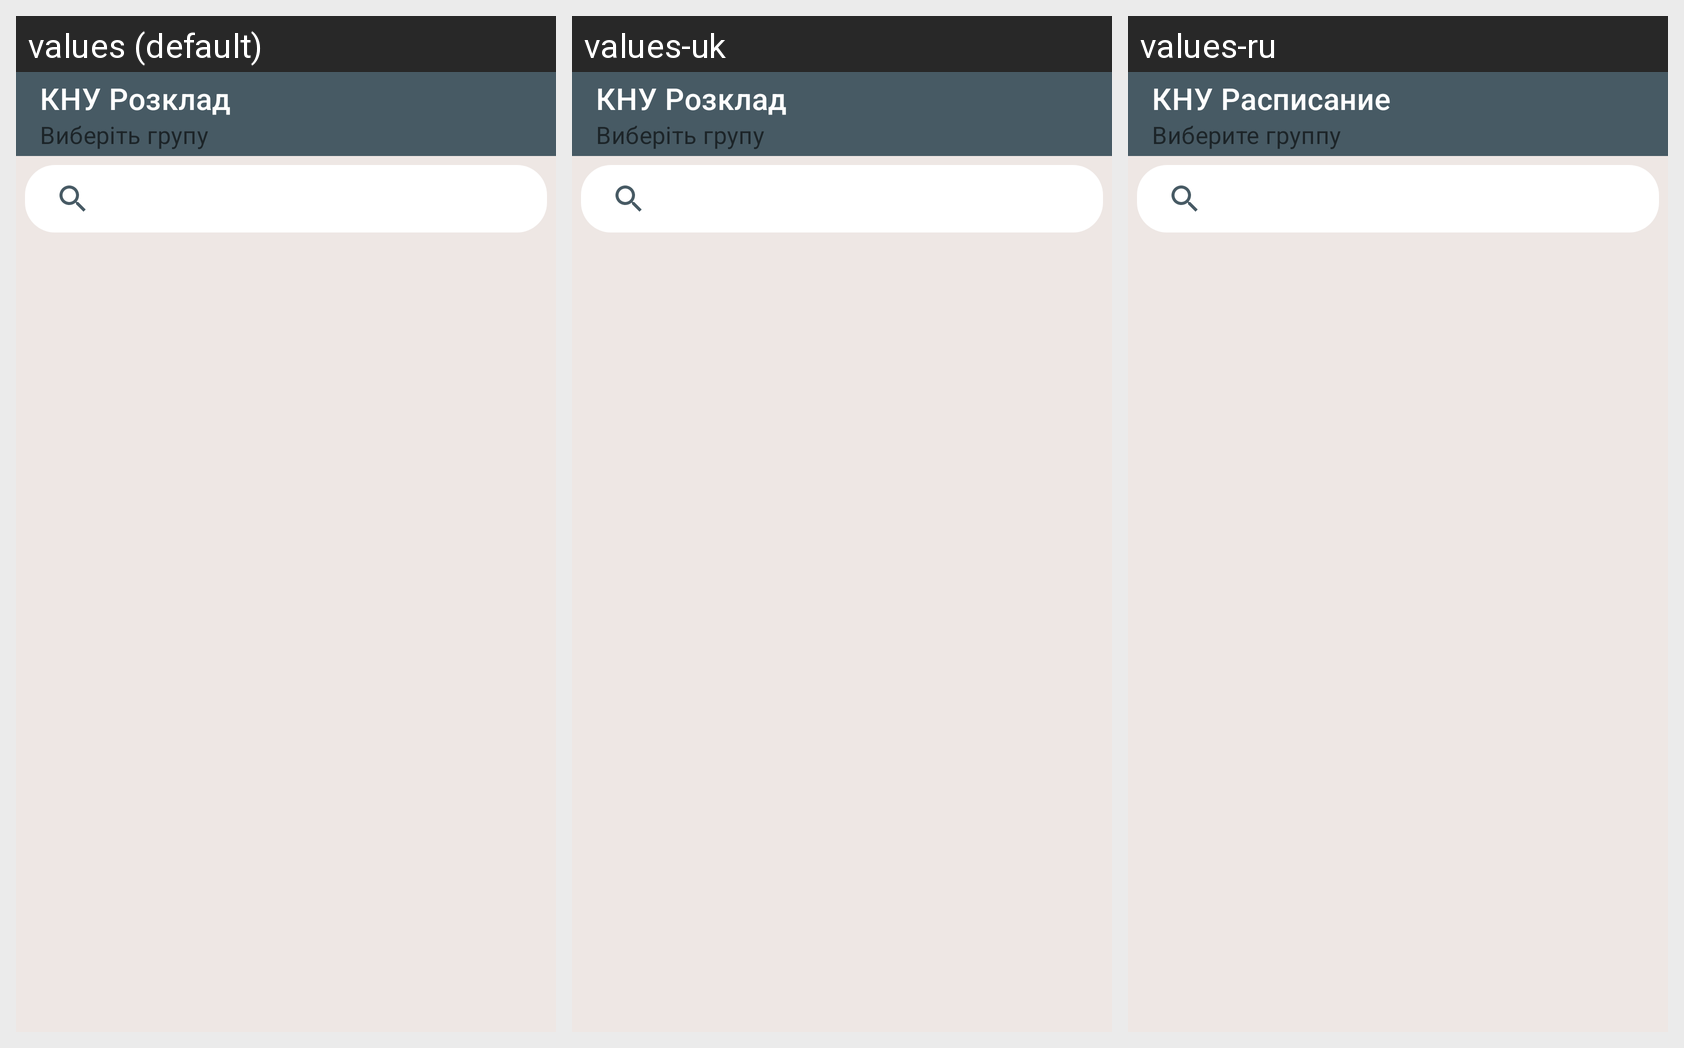

For this localized Android screen grid, give each drawn string resource with its value in every locale shown.
Android screen res/layout/group_fragment.xml rendered under 3 locales, left to right: values (default), values-uk, values-ru. Device: Nexus 5 (rendered at 1080×1920; each locale shown at half size, 540×960, under a caption strip naming it); theme Theme.MaterialComponents.DayNight.NoActionBar.
Strings drawn on this screen, with the default value and each locale's value (text and hints the layout hard-codes, and strings that could not be matched under every locale, appear in the picture but are not listed):

choose_group
  values: Виберіть групу
  values-uk: Виберіть групу
  values-ru: Виберите группу

app_name
  values: КНУ Розклад
  values-uk: КНУ Розклад
  values-ru: КНУ Расписание
